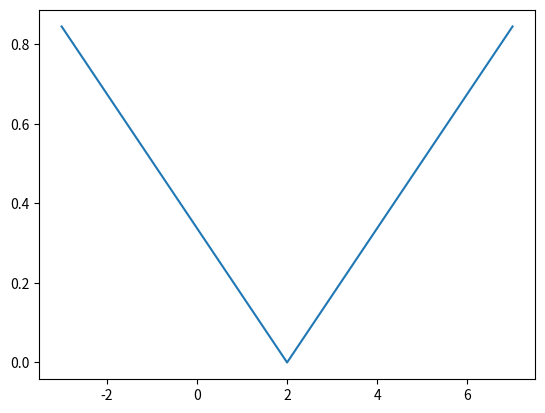

This figure's Python source: (Note: this script raises an exception after producing the figure.)
# -*- coding: utf-8 -*-
"""
Created on Wed Mar  6 20:15:38 2019

@author: Ramon
"""
import matplotlib.pyplot as plt
import numpy as np

from scipy import optimize

from sympy import Symbol, solvers
from mpl_toolkits.mplot3d import Axes3D


# TASK 1
print("TASK 1")


# the given matrices
A = np.array([[1, 1, 2], [1, 2, 1], [2, 1, 1], [2, 2, 1]])
y = np.array([1, -1, 1, -1])

AtA = np.dot(A.T, A) # np.array([[10, 9, 7], [9, 10, 7], [7, 7, 7]])
Aty = np.dot(A.T, y) # np.array([0, -2, 1])

# solve using numpy
x = np.linalg.solve(AtA, Aty)
print("AtA:", AtA, "Aty:", Aty, "x via numpy:", x, "35x (gives nicer numbers):", x*35)

# Extra: solve using scipy minimum (starting at for example [1, -1, 1])
F = lambda x: np.linalg.norm(np.dot(A, x) - y)
minimum = optimize.fmin(F, np.array([1, -1, 1]))
print("x via scipy optimize:", minimum)

# calculate residuals for various values of a
AtAinv = np.linalg.inv(AtA)
def residual(a):
    y = np.array([1, a, 1, a])
    Aty = np.dot(A.T, y)
    x = np.dot(AtAinv, Aty)
    Ax = np.dot(A, x)
    
    return np.linalg.norm(Ax - y)

a_values = [a for a in range(-3, 8)]
residuals = [residual(a) for a in a_values]
plt.plot(a_values, residuals)
plt.show()

# residual for a=2 should be 0 as then Ax = y, with x = (0, 1, 0), y = (1, 2, 1, 2)
print("residual for a=2 (effectively 0):", residual(2))


#Task 2
print()
print("Task 2. Some information will be written as comments next to the code.")
#The decimal import was needed in order to get the number of significant figures required for these tasks.
#We are given the system of recurrence equations:
# a_n+1 = a_n + 3b_n +2c_n , a_0 = 8,
# b_n+1 = -3a_n + 4b_n +3c_n , b_0 = 3
# c_n+1 = 2a_n + 3b_n + c_n , c_0 = 12
#To compute and analyze values for large n, it can be useful to rewrite such a system in the form:
# Z_n=(A^n)Z_0
#Where:
Z_0 = array([[Decimal(8)], #A vector consisting of initial conditions
           [Decimal(3)],
           [Decimal(12)]])
A=array([[Decimal(1),Decimal(3),Decimal(2)], #A matrix consisting of the coefficients from the 
         [Decimal(-3),Decimal(4),Decimal(3)], #recurrence relations
         [Decimal(2),Decimal(3),Decimal(1)]])
def zn(M):
    List1=[Z_0]
    for i in range(0,M+1):
        w=(dot(A, List1[i]))
        List1.append(w)
        if i >= M:
            return(List1[i])

#Subtask 1: Do the iterates zn converge as n->infinity?
print("Subtask 1: The iterates do not converge. Here are two zn's that will showcase how quickly they change:")
print('zn(100)=', zn(100))
# We know, by comparison to a geometric series, that the iterates could not have converged.
print('and zn(200)=', zn(200), "which obviously differ greatly (just look at the orders of magnitude).")

#Subtask 2
print('Subtask 2')
def Znhat(n):
    Z_0hat = Z_0/(np.linalg.norm(Z_0))
    itList=[Z_0hat]
    for i in range(0,n+1):
        w=(dot(A, itList[i]))
        q=w/np.linalg.norm(w)
        itList.append(q)
        if i >= n:
            return(itList[i])
# This sequence does converge (as comparison to a geometric series would suggest).
# The differences vary little when n increases.
print('This sequence does converge, and changes little when n increases,')
print('for example: Znhat(200)', Znhat(200), 'and')
print('Znhat(500)', Znhat(500), 'have little difference.')
def letsplotnormed(N):  #This just plots the components of the above vector (Zn/||Zn||) to
    Klistx=[] # give visual confirmation.
    Klisty=[]
    Klistz=[]
    for n in range(1,N):
        Klistx.append(Znhat(n)[0][0])
        Klisty.append(Znhat(n)[1][0])
        Klistz.append(Znhat(n)[2][0])
        plot(n,Klistx[n-1], 'bo') #plots a_n in blue
        plot(n,Klisty[n-1], 'go') #plots b_n in green
        plot(n,Klistz[n-1], 'ro') #plots c_n in red
show(letsplotnormed(100))
print("The above graph shows the values of Znhat's entries, which converge rather quickly.")
print("Interestingly, the first and third components converge to the same number.")
print("I do not see a clear limit vector, but the iterates stay pretty close to")
print('Znhat=(0.6882472016116852977216287343,0.2294157338705617659072095784,0.6882472016116852977216287343)')
print("The limit vector is a unit vector (as was ensured when it was normalized).")
#Subtask 3
print('Subtask 3: q_n=ZnT*AZn=ZnT*Zn+1=scalar(Zn,Zn+1).The iterates converge to 1 rather quickly.')
#The q_n's approach 1 (from below).
def ZnTAZ(M): ## q_n=ZnT*A*Zn, since A*Z_n=Z_n+1, this is q_n=scalar(Zn,Z_n+1)
    w=Znhat(M).reshape(1,3)
    next=dot(w,Znhat(M+1))
    last=next[0][0]
    return(last)
def discfuncplot(g,M): #Can plot ZnTAZ(M) for values of k<M. 
    values=[]
    for k in range(0,M):
        values.append(g(k))
        plot(k,values[k], 'o')
show(discfuncplot(ZnTAZ,200))
print('The above graph shows the values of the iterates.')
print('Subtask 4')
def Sub4iteratecount(eps): #Subtask 4. This counts the number of iterates required for a given epsilon.
    Zlim=array([[Decimal('0.6882472016116852977216287343')],
       [Decimal('0.2294157338705617659072095784')],
       [Decimal('0.6882472016116852977216287343')]])
    for i in range(1,999):
        q=np.linalg.norm(Znhat(i)-Zlim)
        if q < eps:
            return(i)
print("There isn't much to say for this part; it takes", Sub4iteratecount(10**(-8)))
print("iterations for ||Znhat-Znhatlimit|| to be less than 10^(-8).")
print('Subtask 5')
lineps=np.linspace(0.1,10**(-16)) #Epsilon range.
def logplotter(f): #Subtask 5. This plots either the above iterate counter, or the one below in a logplot.
    for eps in lineps:
        loglog(eps,f(eps), 'o')
show(logplotter(Sub4iteratecount))
print('Subtask 6')
def Sub6iteratecount(eps): #Subtask 6. This sequence (q_n) seems to converge faster. 
    qnLim=Decimal(1)
    for k in range(1,999):
        diff=abs(ZnTAZ(k)-qnLim)
        if diff < eps:
            return(k)
show(logplotter(Sub6iteratecount))
print('Subtask 7: The second sequence (q_n) seems to converge faster (both from looking at the graph')
print("and from looking at values of particular epsilons (it takes the sequence of q_n's")
print("51 iterations before abs(q_n-qlimit)<10**(-16) as opposed to 121)).")
def normalplot(f): #This is just a plotter (like the logplotter above) with regular axes. 
    for eps in lineps: #I found having regular axes makes it easier to see which sequence converges faster. 
        plot(eps,f(eps),'b*')
show(normalplot(Sub4iteratecount))
show(normalplot(Sub6iteratecount))
print("I found the above graphs (with regular axes) made it easier to see how much faster the")
print("sequence of q_n's converges.")


# TASK 3
print()
print("TASK 3")

# solve for z (x3 in the task) using sympy
x = Symbol('x') #x1
y = Symbol('y') #x2
z = Symbol('z') #x3

print("solution via SymPy:", solvers.solve(2*x**2 - y**2 + 2*z**2 - 10*x*y - 4*x*z + 10*y*z - 1, z))

# the function obtained above via SymPy
f1 = lambda x, y: x - 5*y/2 - sqrt(27*y**2 + 2)/2
f2 = lambda x, y: x - 5*y/2 + sqrt(27*y**2 + 2)/2

# calculate a sample of values for the plot within x, y in [-1, 1]
x, y = np.meshgrid(np.linspace(-1, 1), np.linspace(-1, 1))
z1 = f1(x, y)
z2 = f2(x, y)

# plot them as surfaces (slow) or as contours (fast)
plt.figure(figsize=(6, 8))
ax = plt.axes(projection='3d')
ax.set_xlabel('x')
ax.set_ylabel('y')
ax.set_zlabel('z')
#ax.plot_surface(x, y, z1)
#ax.plot_surface(x, y, z2)
ax.contour3D(x, y, z1, 50)
ax.contour3D(x, y, z2, 50)

# Extra: show a point at origin
ax.scatter(0, 0, 0, c='black')

# Extra: show points closest to origin
z = (sqrt(3) - 1 + sqrt(2)) / 3
ax.scatter(0, 0, z, c='green')
ax.scatter(0, 0, -z, c='green')

plt.show()

# try using '%matplotlib auto' for interactive plots
# can switch back to noninteractive using '%matplotlib inline'
